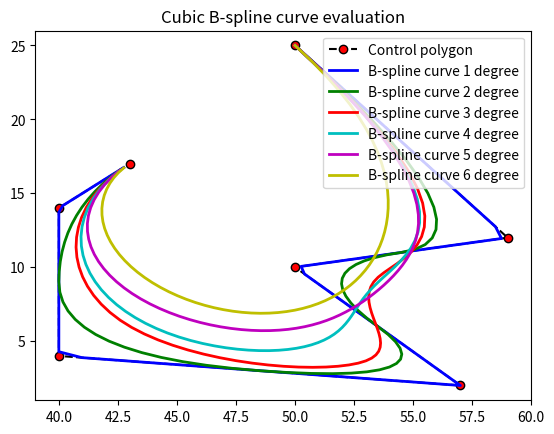

Write Python code to recreate this figure.
import numpy as np
from scipy import interpolate
import matplotlib.pyplot as plt


# https://github.com/kawache/Python-B-spline-examples
# TODO: -- change coordinates online
# workable
# Разобраться с узловым вектором
def b_coefficients(t, k, i, x):
    """
    :param t: Параметр функции
    :type t:
    :param k: Степень
    :type k:
    :param i: Индекс
    :type i:
    :param x: значения узлового вектора
    :type x:
    :return:
    :rtype:
    """
    if k == 0:
        return 1.0 if x[i] <= t < x[i + 1] else 0.0
    if x[i + k] == x[i]:
        c1 = 0.0
    else:
        c1 = (t - x[i]) / (x[i + k] - x[i]) * b_coefficients(t, k - 1, i, x)
    if x[i + k + 1] == x[i + 1]:
        c2 = 0.0
    else:
        c2 = (x[i + k + 1] - t) / (x[i + k + 1] - x[i + 1]) * b_coefficients(t, k - 1, i + 1, x)
    return c1 + c2


def bspline(t, x, c, k):
    n = len(x) - k - 1
    assert (n >= k + 1) and (len(c) >= n)
    return sum(c[i] * b_coefficients(t, k, i, x) for i in range(n))


def computer_and_draw_bspline(x, y):
    colors = ['b', 'g', 'r', 'c', 'm', 'y', 'k', 'w']
    length = len(x)
    u3 = np.linspace(0, 1, 70, endpoint=False)
    plt.plot(x, y, 'k--', label='Control polygon', marker='o', markerfacecolor='red')
    plt.axis([min(x) - 1, max(x) + 1, min(y) - 1, max(y) + 1])
    plt.title('Cubic B-spline curve evaluation')
    for k in range(1, 7):
        number_of_internal_knots = length - k + 1
        knot_vector = np.linspace(0, 1, number_of_internal_knots, endpoint=True)
        knot_vector = np.append([0] * k, knot_vector)
        knot_vector = np.append(knot_vector, [1] * k)
        plt.plot([bspline(z, knot_vector, x.tolist(), k) for z in u3],
                 [bspline(z, knot_vector, y.tolist(), k) for z in u3],
                 colors[k - 1], lw=2, label=f'B-spline curve {k} degree')
    plt.legend(loc='upper right')
    plt.show()


if __name__ == '__main__':
    ctr = np.array([(50, 25), (59, 12), (50, 10), (57, 2),
                    (40, 4), (40, 14), (43, 17)])
    x = ctr[:, 0]
    y = ctr[:, 1]
computer_and_draw_bspline(x, y)
